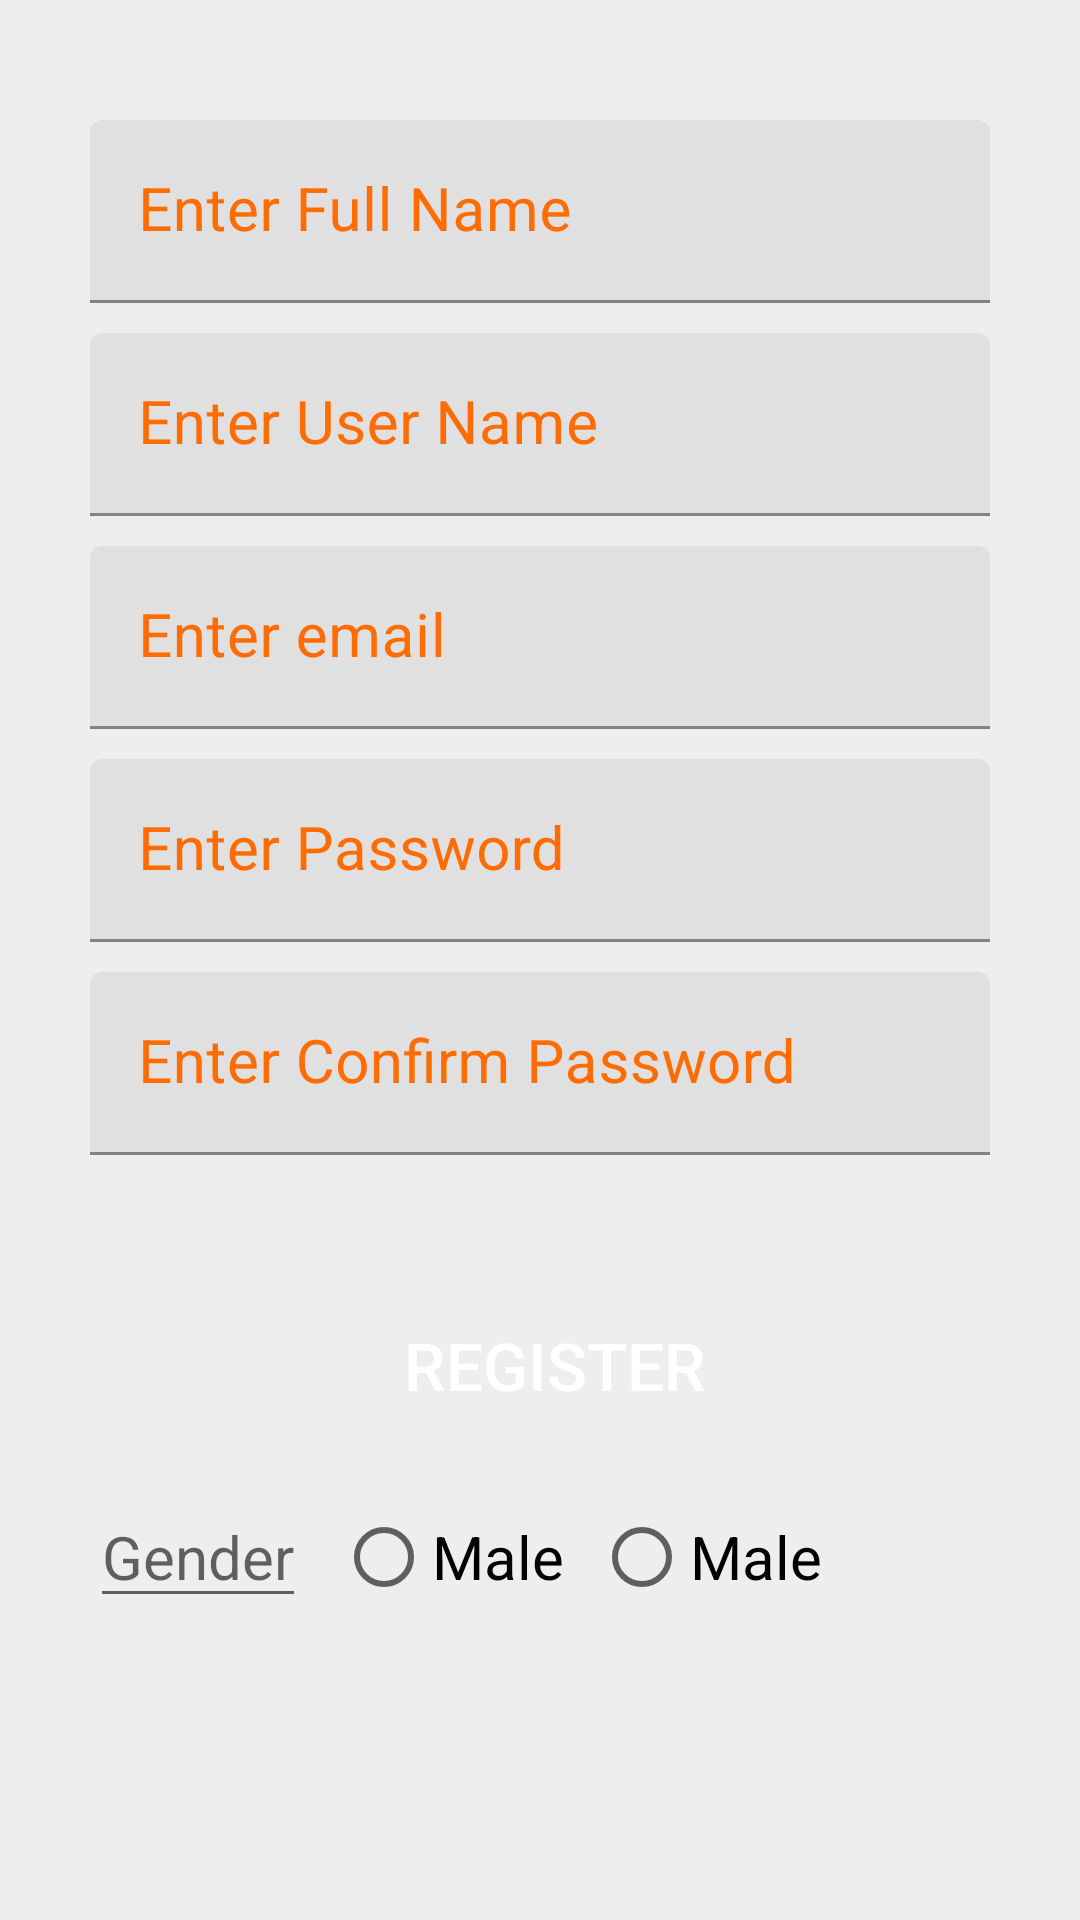

Layout XML and referenced resources for this Android screen:
<!-- AndroidManifest.xml: application theme Theme.LoginSetUp -->
<!-- res/layout/activity_signup_form.xml -->
<?xml version="1.0" encoding="utf-8"?>
<LinearLayout xmlns:android="http://schemas.android.com/apk/res/android"
    xmlns:app="http://schemas.android.com/apk/res-auto"
    xmlns:tools="http://schemas.android.com/tools"
    android:layout_height="match_parent"
    android:layout_width="match_parent"
    android:background="@color/background"
    android:orientation="vertical"
    android:padding="30dp"
    tools:context=".Login_Form"
    >

    <com.google.android.material.textfield.TextInputLayout
        android:layout_width="match_parent"
        android:layout_height="wrap_content"
        android:focusable="true"
        android:focusableInTouchMode="true"
        android:textColorHint="@color/colorAccent">

        <EditText
            android:layout_width="match_parent"
            android:layout_height="wrap_content"
            android:layout_marginTop="10dp"
            android:ems="10"
            android:hint="Enter Full Name"
            android:inputType="text"
            android:textSize="20sp"

            />
    </com.google.android.material.textfield.TextInputLayout>
    <com.google.android.material.textfield.TextInputLayout
        android:layout_width="match_parent"
        android:layout_height="wrap_content"
        android:focusable="true"
        android:focusableInTouchMode="true"
        android:textColorHint="@color/colorAccent">

        <EditText
            android:layout_width="match_parent"
            android:layout_height="wrap_content"
            android:layout_marginTop="10dp"
            android:ems="10"
            android:hint="Enter User Name"
            android:inputType="text"
            android:textSize="20sp"

            />
    </com.google.android.material.textfield.TextInputLayout>
    <com.google.android.material.textfield.TextInputLayout
        android:layout_width="match_parent"
        android:layout_height="wrap_content"
        android:focusable="true"
        android:focusableInTouchMode="true"
        android:textColorHint="@color/colorAccent">

        <EditText
            android:layout_width="match_parent"
            android:layout_height="wrap_content"
            android:layout_marginTop="10dp"
            android:ems="10"
            android:hint="Enter email"
            android:inputType="text"
            android:textSize="20sp"

            />
    </com.google.android.material.textfield.TextInputLayout>
    <com.google.android.material.textfield.TextInputLayout
        android:layout_width="match_parent"
        android:layout_height="wrap_content"
        android:focusable="true"
        android:focusableInTouchMode="true"
        android:textColorHint="@color/colorAccent">

        <EditText
            android:layout_width="match_parent"
            android:layout_height="wrap_content"
            android:layout_marginTop="10dp"
            android:ems="10"
            android:hint="Enter Password"
            android:inputType="textPassword"
            android:textSize="20sp"

            />
    </com.google.android.material.textfield.TextInputLayout>
    <com.google.android.material.textfield.TextInputLayout
        android:layout_width="match_parent"
        android:layout_height="wrap_content"
        android:focusable="true"
        android:focusableInTouchMode="true"
        android:textColorHint="@color/colorAccent">

        <EditText
            android:layout_width="match_parent"
            android:layout_height="wrap_content"
            android:layout_marginTop="10dp"
            android:ems="10"
            android:hint="Enter Confirm Password"
            android:inputType="text"
            android:textSize="20sp"

            />
    </com.google.android.material.textfield.TextInputLayout>

    <Button
        android:layout_width="match_parent"
        android:layout_height="60dp"
        android:layout_marginLeft="10dp"
        android:text="Register"
        android:textSize="22sp"
        android:textColor="#FFFFFF"
        android:layout_marginTop="40dp"
        android:background="@drawable/button_rounded"
        />
    <RadioGroup
        android:layout_width="match_parent"
        android:layout_height="wrap_content"
        android:layout_marginTop="10dp"
        android:orientation="horizontal">

        <EditText
            android:layout_width="wrap_content"
            android:layout_height="wrap_content"
            android:hint="Gender"
            android:textSize="20sp" />

        <RadioButton
            android:layout_width="wrap_content"
            android:layout_height="wrap_content"
            android:layout_marginLeft="10dp"
            android:text="Male"
            android:textSize="20sp" />

        <RadioButton
            android:layout_width="wrap_content"
            android:layout_height="wrap_content"
            android:layout_marginLeft="10dp"
            android:text="Male"
            android:textSize="20sp" />

    </RadioGroup>

</LinearLayout>
<!-- resources referenced by this layout -->
<resources>
  <color name="background">#EEEDEF</color>
  <color name="colorAccent">#FF6C02</color>
  <style name="Theme.LoginSetUp" parent="Theme.MaterialComponents.DayNight.DarkActionBar">
          
          <item name="colorPrimary">@color/purple_500</item>
          <item name="colorPrimaryVariant">@color/purple_700</item>
          <item name="colorOnPrimary">@color/white</item>
          
          <item name="colorSecondary">@color/teal_200</item>
          <item name="colorSecondaryVariant">@color/teal_700</item>
          <item name="colorOnSecondary">@color/black</item>
          
          <item name="android:statusBarColor" tools:targetApi="l">?attr/colorPrimaryVariant</item>
          
      </style>
  <color name="purple_500">#FF6200EE</color>
  <color name="purple_700">#FF3700B3</color>
  <color name="white">#FFFFFFFF</color>
  <color name="teal_200">#FF03DAC5</color>
  <color name="teal_700">#FF018786</color>
  <color name="black">#FF000000</color>
</resources>
